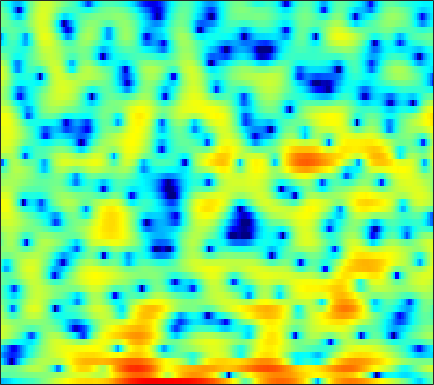

The file beside this chart, header and first rows:
-9.2396, -8.8547, -8.3748, -7.7802, -7.3901, -6.7283, -6.1295, -5.7595, -5.2749, -4.8207, -4.3865, -4.0921, -3.7451, -3.3801, -3.097, -2.6615, -2.1765, -1.743, -1.1643, -0.54546, 0.10304, 0.60154, 1.2859, 1.9818
-2.119, -2.067, -1.982, -1.881, -1.79, -1.648, -1.492, -1.367, -1.197, -1.019, -0.8481, -0.724, -0.5558, -0.4092, -0.3052, -0.1836, -0.07456, 0.003004, 0.09512, 0.1847, 0.2738, 0.3518, 0.4714, 0.6252
-0.02345, -0.3841, -0.7978, -1.094, -1.212, -1.207, -1.025, -0.7763, -0.3464, 0.1619, 0.6984, 1.093, 1.575, 1.98, 2.221, 2.438, 2.53, 2.497, 2.318, 1.934, 1.301, 0.6158, -0.6253, -2.418
-6.843, -8.445, -11.24, -15.31, -20.42, -28.67, -17.8, -13.59, -9.936, -7.312, -5.258, -3.964, -2.498, -1.29, -0.5168, 0.3609, 1.06, 1.479, 1.901, 2.179, 2.307, 2.323, 2.262, 2.143
-10.08, -11.32, -13.06, -14.68, -15.66, -16.36, -16.11, -15.33, -13.68, -11.78, -9.813, -8.396, -6.629, -5.048, -3.982, -2.712, -1.599, -0.8662, 0.006028, 0.7643, 1.414, 1.843, 2.348, 2.796
-7.452, -8.709, -10.71, -13.16, -15.3, -18.05, -18.8, -17.32, -14.55, -12.05, -9.987, -8.646, -7.054, -5.655, -4.694, -3.495, -2.352, -1.543, -0.5384, 0.3821, 1.217, 1.789, 2.461, 3.039
-0.4741, -1.054, -1.875, -2.695, -3.293, -4.019, -4.625, -5.008, -5.457, -5.89, -6.323, -6.666, -7.077, -7.229, -6.989, -6.117, -4.715, -3.513, -1.932, -0.4987, 0.7211, 1.503, 2.356, 3.003
3.628, 3.274, 2.748, 2.167, 1.686, 0.9865, 0.2149, -0.4389, -1.452, -2.694, -4.271, -5.809, -8.52, -12.22, -14.52, -12.27, -8.09, -5.616, -3.125, -1.287, 0.06959, 0.8384, 1.567, 2.002
3.601, 3.353, 2.978, 2.555, 2.213, 1.729, 1.214, 0.8119, 0.2568, -0.3313, -0.9186, -1.341, -1.831, -2.163, -2.27, -2.181, -1.837, -1.481, -0.9848, -0.5177, -0.1649, 0.001622, 0.07402, -0.04298
2.586, 2.283, 1.837, 1.383, 1.074, 0.7332, 0.4926, 0.3852, 0.3342, 0.3501, 0.4033, 0.4513, 0.5244, 0.5845, 0.6227, 0.6557, 0.651, 0.6128, 0.5013, 0.3064, 0.0223, -0.2572, -0.731, -1.275
1.908, 1.144, -0.08344, -1.45, -2.418, -3.287, -3.263, -2.676, -1.515, -0.3169, 0.7623, 1.433, 2.141, 2.629, 2.869, 3.005, 2.935, 2.738, 2.295, 1.615, 0.7035, -0.1293, -1.384, -2.724
1.228, 0.1032, -1.911, -4.814, -7.918, -13.59, -12.32, -7.998, -3.943, -1.199, 0.7628, 1.885, 3.022, 3.809, 4.197, 4.446, 4.391, 4.152, 3.557, 2.579, 1.164, -0.2595, -2.851, -6.723
-0.4512, -1.086, -2.042, -3.029, -3.645, -4.091, -3.993, -3.535, -2.553, -1.339, -0.08356, 0.8016, 1.823, 2.641, 3.09, 3.456, 3.574, 3.486, 3.124, 2.495, 1.599, 0.7691, -0.5193, -1.845
-2.011, -2.673, -3.815, -5.185, -6.271, -7.546, -7.927, -7.359, -5.733, -3.791, -1.968, -0.7683, 0.5761, 1.635, 2.238, 2.81, 3.137, 3.224, 3.137, 2.878, 2.458, 2.074, 1.508, 0.9191
-2.163, -2.912, -4.301, -6.307, -8.455, -12.46, -16.07, -13.42, -8.521, -5, -2.454, -0.9854, 0.5329, 1.649, 2.261, 2.82, 3.098, 3.157, 3.05, 2.778, 2.366, 2.011, 1.494, 0.9807
-0.9359, -1.345, -1.954, -2.551, -2.916, -3.191, -3.058, -2.665, -1.793, -0.7055, 0.3862, 1.143, 2.002, 2.636, 2.957, 3.157, 3.106, 2.9, 2.424, 1.694, 0.7687, -0.05377, -1.213, -2.288
-1.075, -1.562, -2.025, -2.123, -1.933, -1.41, -0.6753, -0.05253, 0.8096, 1.642, 2.397, 2.879, 3.374, 3.673, 3.752, 3.642, 3.263, 2.783, 1.844, 0.5243, -1.26, -2.987, -5.986, -10.31
-4.485, -6.858, -9.927, -9.521, -7.163, -4.104, -1.735, -0.3446, 1.139, 2.282, 3.15, 3.64, 4.084, 4.302, 4.314, 4.114, 3.668, 3.132, 2.156, 0.853, -0.8284, -2.339, -4.663, -7.17
-3.339, -5.017, -6.768, -6.593, -5.255, -3.13, -1.233, -0.07524, 1.175, 2.127, 2.836, 3.232, 3.605, 3.802, 3.836, 3.725, 3.411, 3.045, 2.365, 1.44, 0.2718, -0.7497, -2.325, -4.102
-0.09163, -0.3852, -0.5953, -0.573, -0.4115, -0.06652, 0.3273, 0.6168, 0.9335, 1.195, 1.411, 1.558, 1.765, 1.978, 2.12, 2.262, 2.286, 2.223, 1.972, 1.519, 0.8554, 0.2035, -0.8554, -2.154
0.296, 0.5823, 0.9068, 1.117, 1.181, 1.125, 0.8605, 0.5218, -0.1177, -0.9233, -1.724, -2.12, -2.145, -1.525, -0.8117, 0.1592, 0.999, 1.453, 1.825, 1.95, 1.822, 1.587, 1.091, 0.4172
-1.187, 0.03649, 1.098, 1.677, 1.825, 1.658, 1.052, 0.2661, -1.344, -3.905, -8.268, -14.62, -19.61, -8.649, -5.046, -2.072, -0.1876, 0.7679, 1.621, 2.103, 2.293, 2.29, 2.126, 1.82
-0.3561, 0.5514, 1.425, 1.922, 2.066, 1.952, 1.507, 0.961, -0.03938, -1.29, -2.577, -3.3, -3.592, -3.025, -2.264, -1.214, -0.3523, 0.15, 0.6077, 0.8281, 0.8626, 0.7725, 0.5648, 0.2923
1.734, 2.075, 2.447, 2.664, 2.71, 2.617, 2.352, 2.056, 1.564, 1.026, 0.5111, 0.1784, -0.1468, -0.3378, -0.415, -0.4766, -0.5393, -0.634, -0.8522, -1.2, -1.691, -2.146, -2.849, -3.575
2.954, 3.241, 3.489, 3.587, 3.551, 3.378, 3.071, 2.767, 2.291, 1.779, 1.248, 0.8471, 0.3412, -0.1355, -0.496, -0.9757, -1.476, -1.883, -2.526, -3.294, -4.284, -5.229, -6.906, -9.31
3.8, 4.168, 4.408, 4.385, 4.221, 3.809, 3.21, 2.673, 1.891, 1.07, 0.291, -0.2515, -0.9163, -1.56, -2.038, -2.733, -3.482, -4.048, -4.74, -5.378, -5.976, -6.484, -7.382, -8.645
4.902, 5.18, 5.253, 4.973, 4.535, 3.642, 2.4, 1.246, -0.521, -2.326, -3.746, -4.318, -4.598, -4.755, -5.047, -5.874, -7.308, -8.721, -10.53, -10.81, -9.268, -7.849, -6.247, -5.02
5.346, 5.445, 5.294, 4.793, 4.144, 2.872, 1.02, -0.875, -4.455, -10.36, -28.02, -17.75, -10.38, -7.731, -7.035, -7.211, -8.563, -10.47, -13.97, -14.4, -10.27, -7.505, -4.795, -2.855
4.118, 4.206, 4.085, 3.688, 3.201, 2.272, 1.007, -0.145, -1.879, -3.612, -4.851, -5.218, -5.115, -4.771, -4.571, -4.511, -4.628, -4.78, -4.823, -4.539, -3.844, -3.172, -2.185, -1.24
2.373, 2.571, 2.667, 2.559, 2.368, 1.965, 1.427, 0.9516, 0.2691, -0.3815, -0.9445, -1.278, -1.606, -1.827, -1.945, -2.077, -2.159, -2.174, -2.136, -1.99, -1.747, -1.501, -1.136, -0.7619
1.157, 1.414, 1.657, 1.796, 1.821, 1.771, 1.629, 1.471, 1.204, 0.8845, 0.5397, 0.2779, -0.06068, -0.3873, -0.6304, -0.9233, -1.189, -1.343, -1.486, -1.526, -1.465, -1.347, -1.14, -0.9144
0.2907, 0.4715, 0.7706, 1.129, 1.382, 1.655, 1.809, 1.847, 1.794, 1.623, 1.361, 1.11, 0.7102, 0.2433, -0.146, -0.7097, -1.32, -1.797, -2.342, -2.703, -2.739, -2.554, -2.052, -1.436
-2.655, -2.624, -1.631, -0.2727, 0.6493, 1.563, 2.097, 2.271, 2.259, 2.063, 1.734, 1.418, 0.9494, 0.3895, -0.1155, -0.9864, -2.187, -3.375, -5.442, -7.818, -8.738, -7.487, -4.765, -2.374
-13.34, -12.74, -5.014, -1.261, 0.3685, 1.569, 2.007, 1.933, 1.387, 0.4959, -0.4787, -1.027, -1.41, -1.451, -1.478, -1.782, -2.541, -3.528, -5.676, -8.606, -10.05, -8.02, -4.379, -1.488
1.297, 1.122, 1.36, 1.803, 2.02, 1.972, 1.389, 0.5227, -1.354, -4.442, -9.56, -14.88, -12.23, -7.302, -5.187, -3.568, -2.809, -2.622, -2.568, -2.557, -2.261, -1.812, -0.9462, 0.07858
3.937, 3.881, 3.788, 3.607, 3.353, 2.8, 1.902, 0.9585, -0.6789, -2.721, -4.909, -6.043, -6.225, -5.267, -4.457, -3.61, -3.091, -2.88, -2.705, -2.591, -2.409, -2.185, -1.796, -1.323
4.085, 4.31, 4.423, 4.326, 4.127, 3.675, 3.026, 2.418, 1.49, 0.4935, -0.4645, -1.109, -1.815, -2.368, -2.741, -3.256, -3.848, -4.337, -5.088, -5.739, -6.155, -6.177, -5.812, -5.218
3.944, 4.359, 4.653, 4.692, 4.572, 4.236, 3.726, 3.25, 2.502, 1.675, 0.8066, 0.1212, -0.7948, -1.772, -2.563, -3.782, -5.287, -6.723, -9.23, -12.7, -16.6, -16.86, -13.43, -10.51
4.34, 4.694, 4.935, 4.93, 4.767, 4.368, 3.776, 3.223, 2.364, 1.41, 0.4023, -0.3499, -1.345, -2.324, -3.071, -4.144, -5.441, -6.654, -8.691, -11.2, -13.42, -13.64, -12.1, -10.3
5.074, 5.268, 5.315, 5.115, 4.803, 4.169, 3.296, 2.487, 1.23, -0.1999, -1.719, -2.797, -3.971, -4.63, -4.833, -4.834, -4.825, -4.871, -5.04, -5.27, -5.444, -5.487, -5.455, -5.464
5.207, 5.28, 5.152, 4.739, 4.255, 3.36, 2.163, 1.044, -0.7838, -3.126, -6.252, -9.35, -14.32, -14.04, -10.75, -7.39, -5.155, -3.979, -2.859, -2.097, -1.581, -1.337, -1.151, -1.169
3.861, 3.848, 3.547, 2.949, 2.309, 1.228, -0.09726, -1.234, -2.961, -4.918, -7.133, -8.905, -10.72, -10.42, -8.914, -6.524, -4.446, -3.16, -1.78, -0.7109, 0.09456, 0.5507, 0.9842, 1.242
2.194, 2.026, 1.466, 0.5501, -0.3661, -1.847, -3.525, -4.807, -6.332, -7.363, -7.777, -7.756, -7.316, -6.519, -5.713, -4.512, -3.236, -2.324, -1.19, -0.2074, 0.6361, 1.178, 1.767, 2.219
1.562, 1.167, 0.2863, -1.044, -2.366, -4.668, -7.772, -10.84, -16, -17.39, -13.36, -10.84, -8.421, -6.619, -5.5, -4.21, -3.058, -2.259, -1.257, -0.3176, 0.5493, 1.153, 1.876, 2.491
2.07, 1.513, 0.4824, -0.8962, -2.182, -4.269, -6.809, -8.948, -11.54, -12.26, -10.82, -9.376, -7.664, -6.305, -5.504, -4.603, -3.852, -3.291, -2.506, -1.593, -0.5968, 0.1681, 1.165, 2.061
3.224, 2.587, 1.545, 0.3066, -0.7177, -2.143, -3.535, -4.467, -5.392, -5.894, -5.969, -5.845, -5.589, -5.431, -5.433, -5.66, -6.079, -6.378, -6.305, -5.297, -3.512, -2.054, -0.2509, 1.234
4.328, 3.584, 2.396, 1.006, -0.1304, -1.679, -3.108, -3.961, -4.664, -4.849, -4.702, -4.514, -4.366, -4.505, -4.909, -6.108, -8.473, -11.84, -25.28, -14.59, -6.908, -3.657, -0.7241, 1.264
4.317, 3.462, 2.023, 0.1933, -1.516, -4.348, -7.892, -10.6, -11.43, -8.89, -6.419, -5.069, -3.85, -3.17, -2.992, -3.115, -3.568, -3.929, -3.979, -3.11, -1.477, -0.1425, 1.427, 2.628
2.454, 1.698, 0.4155, -1.246, -2.813, -5.418, -8.65, -11.09, -11.75, -9.243, -6.689, -5.176, -3.628, -2.508, -1.87, -1.189, -0.6481, -0.2519, 0.301, 0.9361, 1.618, 2.135, 2.733, 3.146
-0.06118, -0.5025, -1.22, -2.077, -2.785, -3.792, -4.703, -5.19, -5.476, -5.27, -4.718, -4.143, -3.288, -2.399, -1.721, -0.8585, -0.03606, 0.5362, 1.229, 1.837, 2.337, 2.624, 2.883, 2.963
-2.724, -2.803, -2.838, -2.899, -3.005, -3.26, -3.628, -3.938, -4.343, -4.686, -4.8, -4.676, -4.129, -3.176, -2.298, -1.064, 0.1199, 0.9041, 1.797, 2.477, 2.951, 3.158, 3.25, 3.144
-7.89, -6.606, -4.858, -3.626, -3.093, -2.806, -3.006, -3.476, -4.526, -6.152, -8.305, -9.78, -9.425, -6.475, -4.131, -1.499, 0.5131, 1.69, 2.87, 3.664, 4.102, 4.225, 4.116, 3.727
-10.98, -7.794, -4.84, -3.095, -2.343, -1.914, -2.034, -2.481, -3.609, -5.446, -8.226, -10.59, -10.34, -6.218, -3.398, -0.5052, 1.605, 2.784, 3.9, 4.571, 4.819, 4.751, 4.323, 3.505
-2.673, -2.515, -2.14, -1.791, -1.622, -1.588, -1.74, -1.948, -2.313, -2.68, -2.867, -2.766, -2.179, -1.091, -0.1012, 1.259, 2.462, 3.192, 3.886, 4.215, 4.17, 3.862, 3.079, 1.829
-0.3804, -0.6356, -0.9979, -1.41, -1.764, -2.265, -2.761, -3.054, -3.216, -3.051, -2.529, -1.931, -0.9543, 0.1314, 0.9602, 1.994, 2.878, 3.401, 3.863, 4.013, 3.813, 3.41, 2.493, 1.102
-0.0966, -0.5533, -1.319, -2.306, -3.228, -4.694, -6.422, -7.723, -8.779, -8.108, -6.134, -4.446, -2.331, -0.5218, 0.6409, 1.929, 2.94, 3.507, 4.006, 4.209, 4.085, 3.784, 3.077, 2.019
-1.272, -1.811, -2.761, -4.025, -5.228, -7.35, -10.37, -13.84, -21.38, -17.03, -10.44, -7.23, -4.102, -1.748, -0.3338, 1.192, 2.353, 3.01, 3.621, 3.942, 3.991, 3.851, 3.454, 2.824
-2.969, -3.474, -4.33, -5.366, -6.228, -7.461, -8.617, -9.284, -9.553, -8.8, -7.215, -5.766, -3.79, -1.946, -0.7169, 0.6859, 1.805, 2.469, 3.115, 3.498, 3.646, 3.606, 3.377, 2.972
